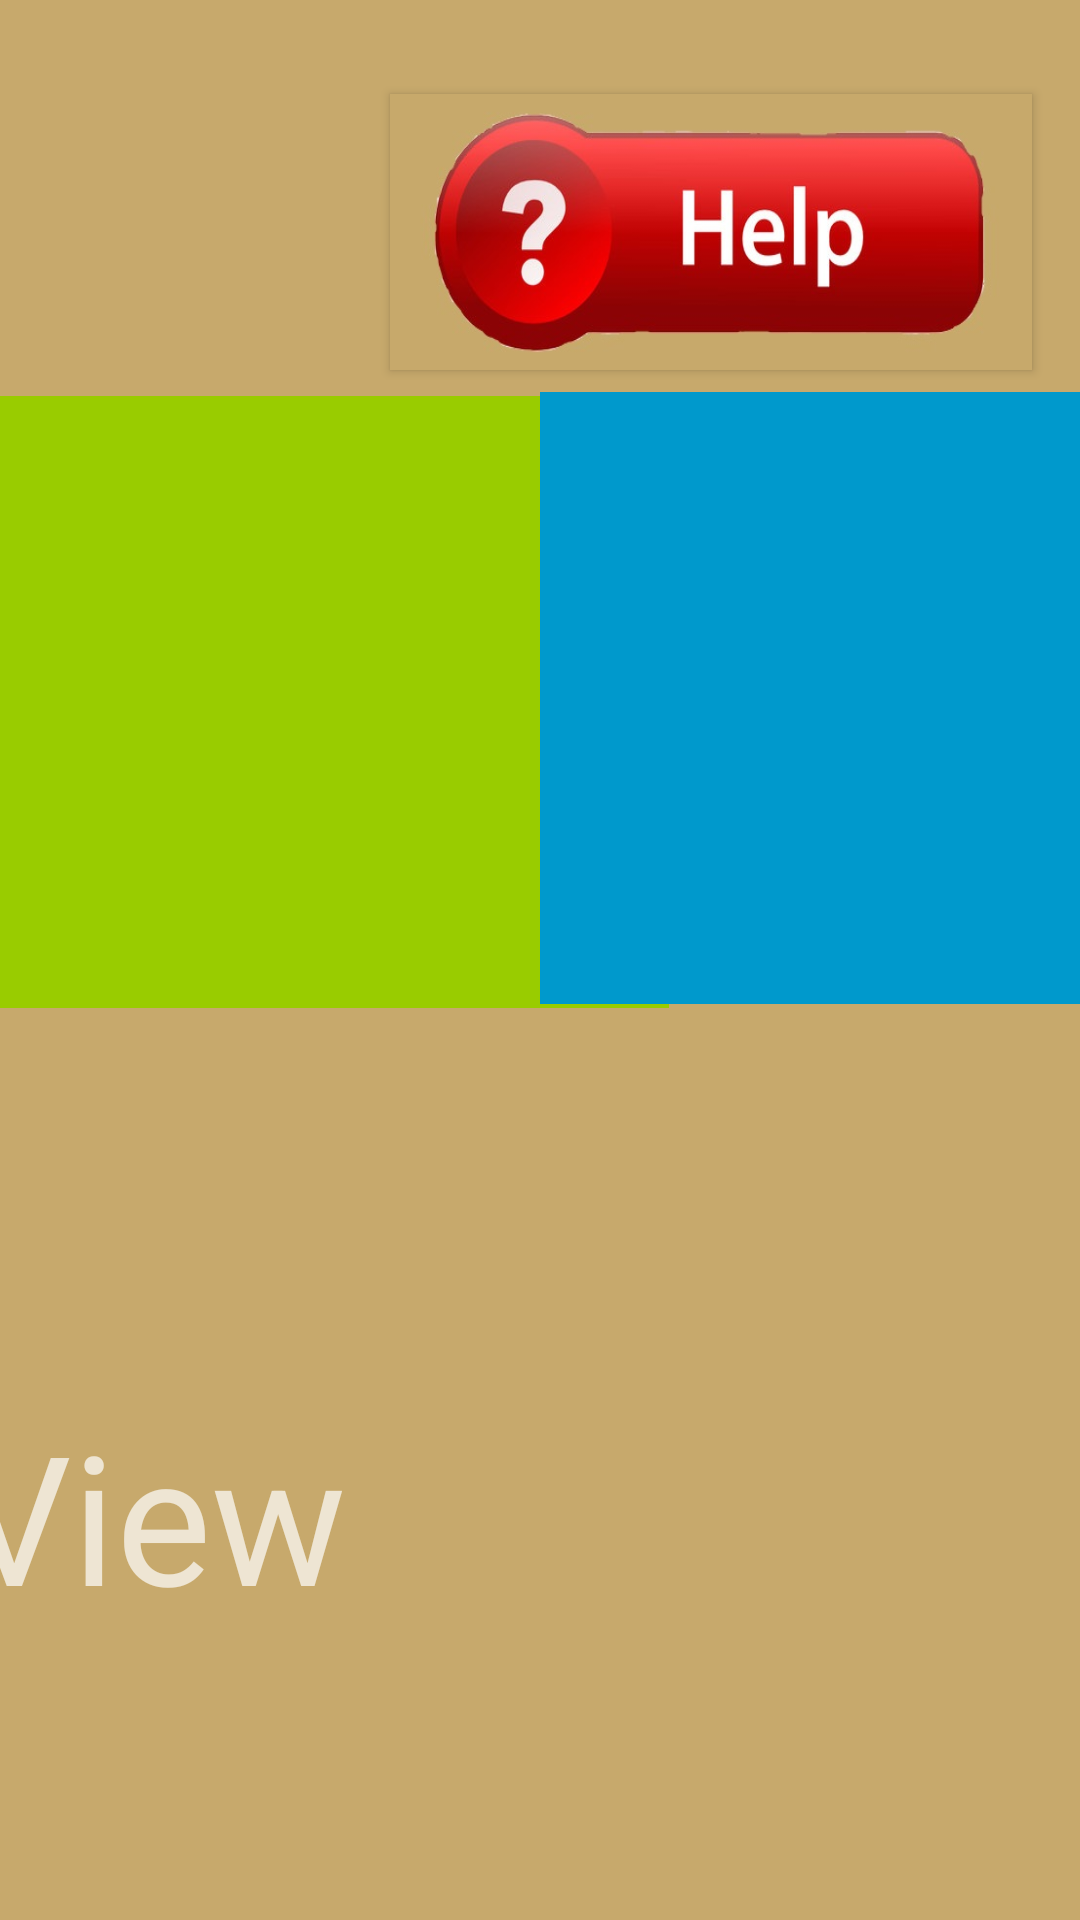

This screen was rendered from an Android layout file. Write that file and the resources it references.
<!-- AndroidManifest.xml: application theme Theme.AppCompat -->
<!-- res/layout/game9prototype.xml -->
<?xml version="1.0" encoding="utf-8"?>
<android.support.constraint.ConstraintLayout xmlns:android="http://schemas.android.com/apk/res/android"
    xmlns:app="http://schemas.android.com/apk/res-auto"
    xmlns:tools="http://schemas.android.com/tools"
    android:layout_width="match_parent"
    android:layout_height="match_parent"
    android:background="#c7a96c">

    <ImageView
        android:id="@+id/imageView11"
        android:layout_width="223dp"
        android:layout_height="204dp"
        android:layout_marginBottom="8dp"
        android:layout_marginEnd="32dp"
        android:layout_marginTop="16dp"
        app:layout_constraintBottom_toTopOf="@+id/textView2"
        app:layout_constraintEnd_toStartOf="@+id/imageView9"
        app:layout_constraintTop_toTopOf="parent"
        app:layout_constraintVertical_bias="0.489"
        app:srcCompat="@android:color/holo_red_dark" />


    <ImageView
        android:id="@+id/imageView10"
        android:layout_width="223dp"
        android:layout_height="204dp"
        android:layout_marginBottom="8dp"
        android:layout_marginEnd="40dp"
        android:layout_marginTop="8dp"
        app:layout_constraintBottom_toTopOf="@+id/textView2"
        app:layout_constraintEnd_toStartOf="@+id/imageView11"
        app:layout_constraintTop_toTopOf="parent"
        app:srcCompat="@android:color/holo_orange_dark" />

    <ImageView
        android:id="@+id/imageView9"
        android:layout_width="223dp"
        android:layout_height="204dp"
        android:layout_marginBottom="8dp"
        android:layout_marginTop="8dp"
        app:layout_constraintBottom_toTopOf="@+id/textView2"
        app:layout_constraintTop_toTopOf="parent"
        app:layout_constraintVertical_bias="0.506"
        app:srcCompat="@android:color/holo_green_light"
        tools:layout_editor_absoluteX="786dp" />

    <ImageView
        android:id="@+id/imageView8"
        android:layout_width="223dp"
        android:layout_height="204dp"
        android:layout_marginBottom="8dp"
        android:layout_marginEnd="8dp"
        android:layout_marginStart="8dp"
        android:layout_marginTop="8dp"
        app:layout_constraintBottom_toTopOf="@+id/textView2"
        app:layout_constraintEnd_toEndOf="parent"
        app:layout_constraintStart_toEndOf="@+id/imageView9"
        app:layout_constraintTop_toTopOf="parent"
        app:srcCompat="@android:color/holo_blue_dark" />

    <Button
        android:id="@+id/help_button5"
        android:layout_width="214dp"
        android:layout_height="92dp"
        android:layout_marginBottom="8dp"
        android:layout_marginEnd="16dp"
        android:layout_marginTop="16dp"
        android:background="@drawable/help_icon"
        app:layout_constraintBottom_toBottomOf="parent"
        app:layout_constraintEnd_toEndOf="parent"
        app:layout_constraintTop_toTopOf="parent"
        app:layout_constraintVertical_bias="0.029" />

    <ImageView
        android:id="@+id/imageView7"
        android:layout_width="222dp"
        android:layout_height="204dp"
        android:layout_marginBottom="8dp"
        android:layout_marginEnd="8dp"
        android:layout_marginStart="8dp"
        android:layout_marginTop="8dp"
        app:layout_constraintBottom_toTopOf="@+id/textView2"
        app:layout_constraintEnd_toStartOf="@+id/imageView10"
        app:layout_constraintStart_toStartOf="parent"
        app:layout_constraintTop_toTopOf="parent"
        app:srcCompat="@android:color/holo_purple" />

    <TextView
        android:id="@+id/textView2"
        android:layout_width="617dp"
        android:layout_height="99dp"
        android:layout_marginBottom="76dp"
        android:layout_marginEnd="8dp"
        android:layout_marginStart="8dp"
        android:text="TextView"
        android:textSize="60sp"
        app:layout_constraintBottom_toBottomOf="parent"
        app:layout_constraintEnd_toEndOf="parent"
        app:layout_constraintStart_toStartOf="parent"
        tools:text="Touch the Red Square" />

</android.support.constraint.ConstraintLayout>
<!-- resources referenced by this layout -->
<resources>
  <!-- drawable help_icon: jpg bitmap (drawable, 24482 bytes) -->
</resources>
